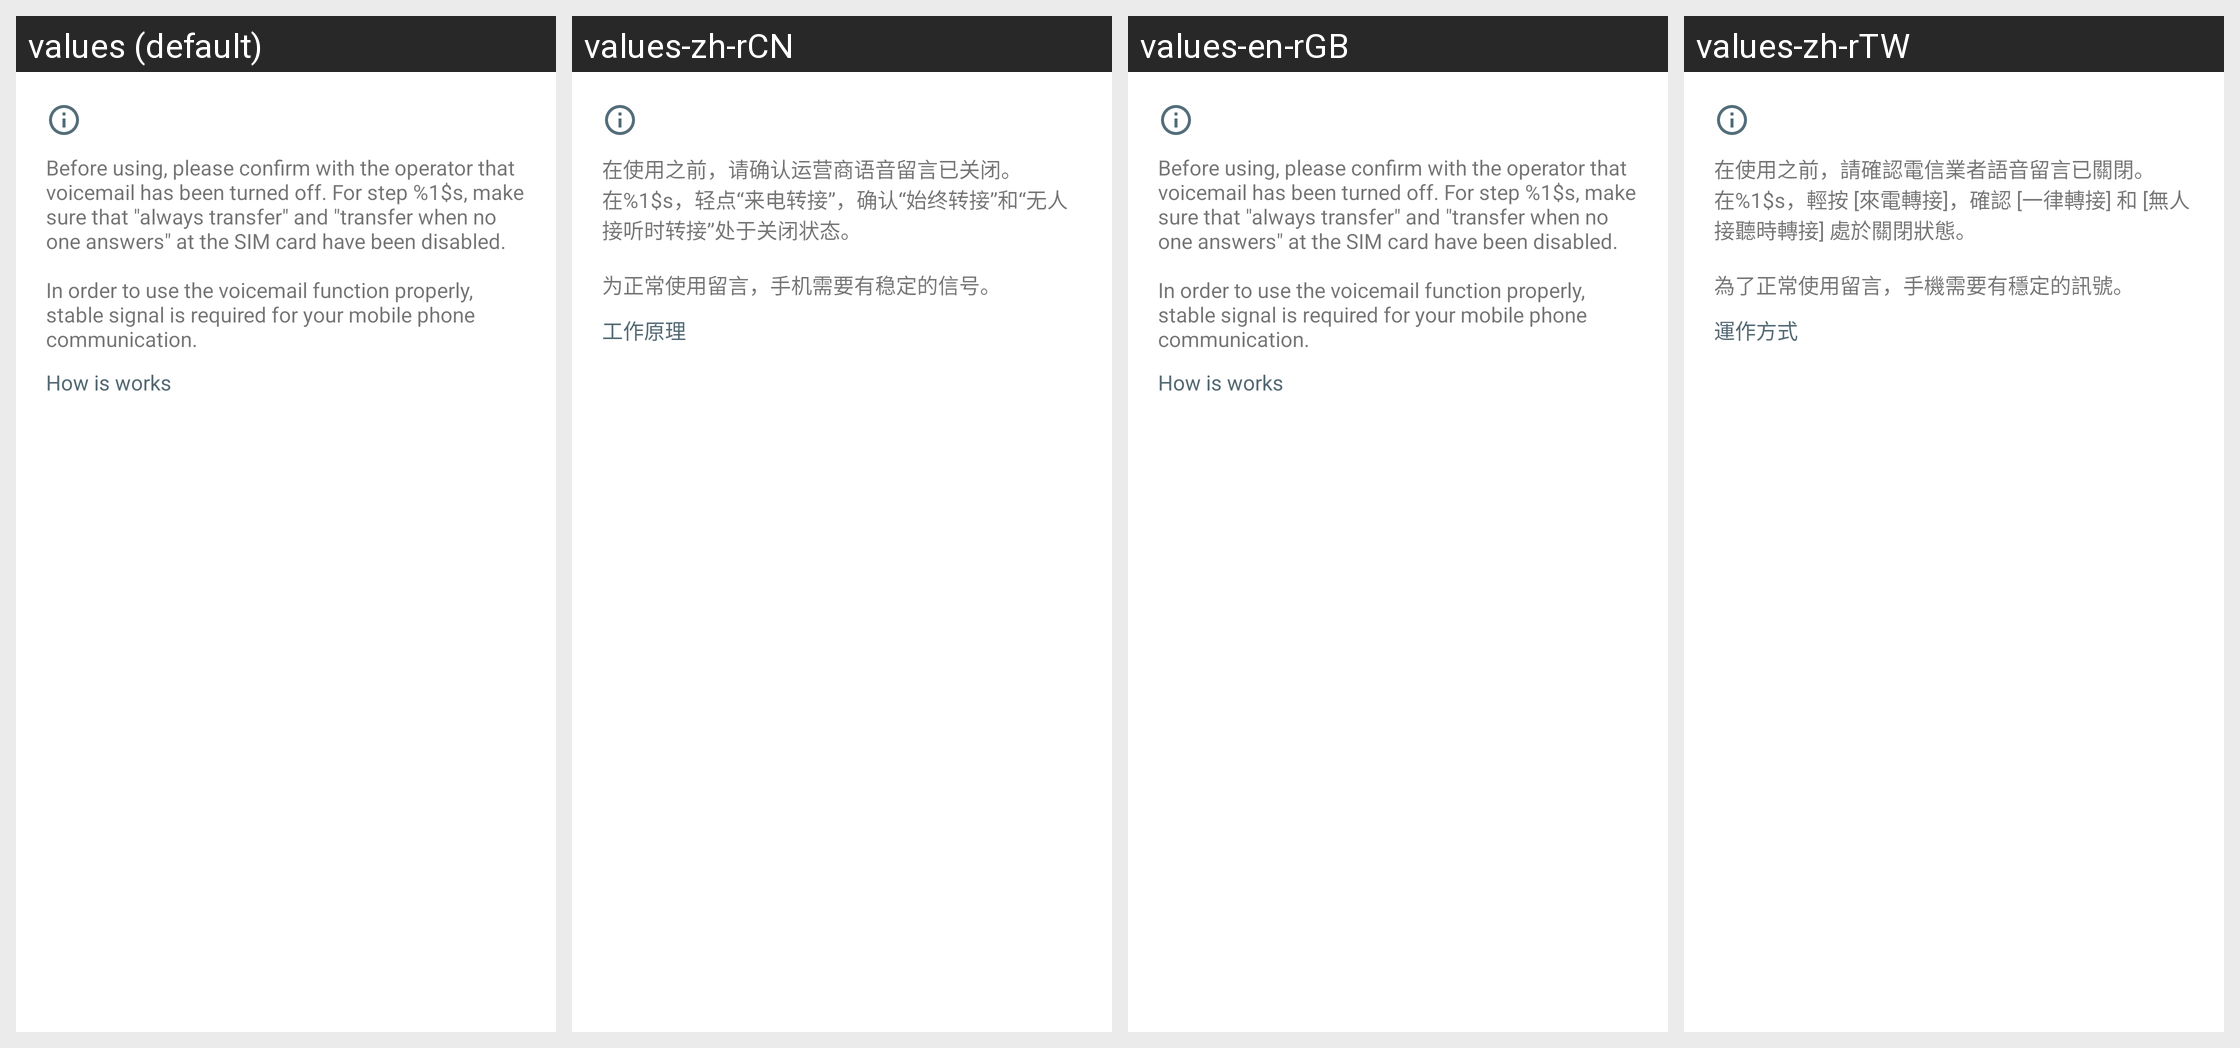

The same Android screen rendered under several of its app's locales, left to right. List the strings drawn on it with the default value and each locale's translation.
Android screen res/layout/preference_voicemail_tips.xml rendered under 4 locales, left to right: values (default), values-zh-rCN, values-en-rGB, values-zh-rTW. Device: Nexus 5 (rendered at 1080×1920; each locale shown at half size, 540×960, under a caption strip naming it); theme Theme.MaterialComponents.DayNight.NoActionBar.
Other locales in the repository, not shown: values-zh-rHK.
Strings drawn on this screen, with the default value and each locale's value (text and hints the layout hard-codes, and strings that could not be matched under every locale, appear in the picture but are not listed):

prc_voicemail_tips_how_it_works
  values: How is works
  values-zh-rCN: 工作原理
  values-en-rGB: How is works
  values-zh-rTW: 運作方式

prc_voicemail_setting_single_tips
  values: Before using, please confirm with the operator that voicemail has been turned off. For step %1$s, make sure that "always transfer" and "transfer when no one answers" at the SIM card have been disabled. 
       
      In order to use the voicemail function properly, stable signal is required for your mobile phone communication.
  values-zh-rCN: 在使用之前，请确认运营商语音留言已关闭。在%1$s，轻点“来电转接”，确认“始终转接”和“无人接听时转接”处于关闭状态。
       
      为正常使用留言，手机需要有稳定的信号。
  values-en-rGB: Before using, please confirm with the operator that voicemail has been turned off. For step %1$s, make sure that "always transfer" and "transfer when no one answers" at the SIM card have been disabled. 
       
      In order to use the voicemail function properly, stable signal is required for your mobile phone communication.
  values-zh-rTW: 在使用之前，請確認電信業者語音留言已關閉。 在%1$s，輕按 [來電轉接]，確認 [一律轉接] 和 [無人接聽時轉接] 處於關閉狀態。 
       
      為了正常使用留言，手機需要有穩定的訊號。
